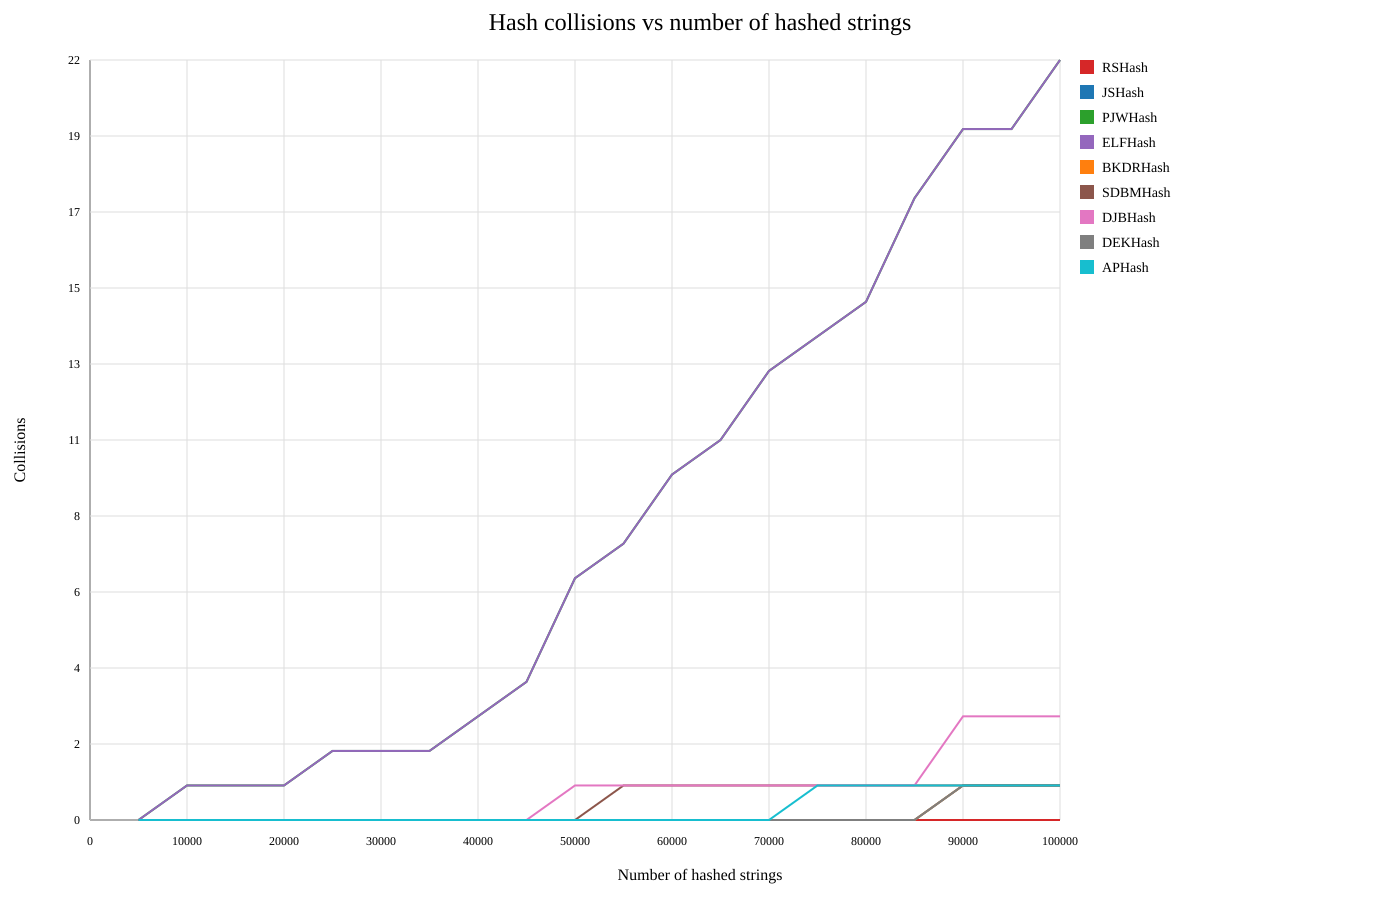

Source data for this figure (header and first rows):
count, RSHash, JSHash, PJWHash, ELFHash, BKDRHash, SDBMHash, DJBHash, DEKHash, APHash
5000, 0, 0, 0, 0, 0, 0, 0, 0, 0
10000, 0, 0, 1, 1, 0, 0, 0, 0, 0
15000, 0, 0, 1, 1, 0, 0, 0, 0, 0
20000, 0, 0, 1, 1, 0, 0, 0, 0, 0
25000, 0, 0, 2, 2, 0, 0, 0, 0, 0
30000, 0, 0, 2, 2, 0, 0, 0, 0, 0
35000, 0, 0, 2, 2, 0, 0, 0, 0, 0
40000, 0, 0, 3, 3, 0, 0, 0, 0, 0
45000, 0, 0, 4, 4, 0, 0, 0, 0, 0
50000, 0, 0, 7, 7, 0, 0, 1, 0, 0
55000, 0, 0, 8, 8, 0, 1, 1, 0, 0
60000, 0, 0, 10, 10, 0, 1, 1, 0, 0
65000, 0, 0, 11, 11, 0, 1, 1, 0, 0
70000, 0, 0, 13, 13, 0, 1, 1, 0, 0
75000, 0, 0, 14, 14, 0, 1, 1, 0, 1
80000, 0, 0, 15, 15, 0, 1, 1, 0, 1
85000, 0, 0, 18, 18, 0, 1, 1, 0, 1
90000, 0, 1, 20, 20, 1, 1, 3, 1, 1
95000, 0, 1, 20, 20, 1, 1, 3, 1, 1
100000, 0, 1, 22, 22, 1, 1, 3, 1, 1
